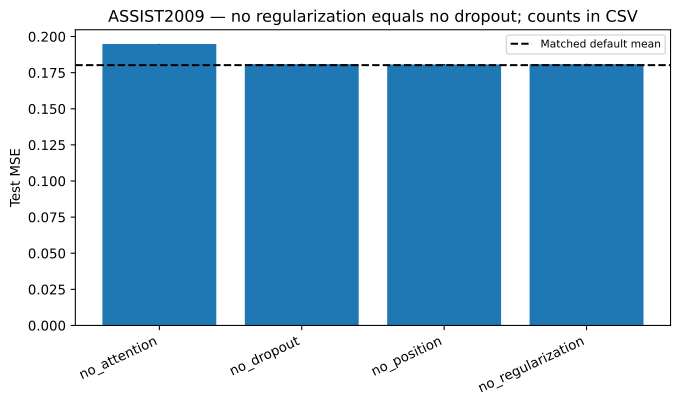

The file beside this chart, header and first rows:
variant, mean, std, relative_change_mean, count
no_attention, 0.1949, 0.0001025, 0.08111, 5
no_dropout, 0.1809, 0.0002372, 0.003629, 5
no_position, 0.1807, 0.0002857, 0.002503, 5
no_regularization, 0.1809, 0.0002372, 0.003629, 5
